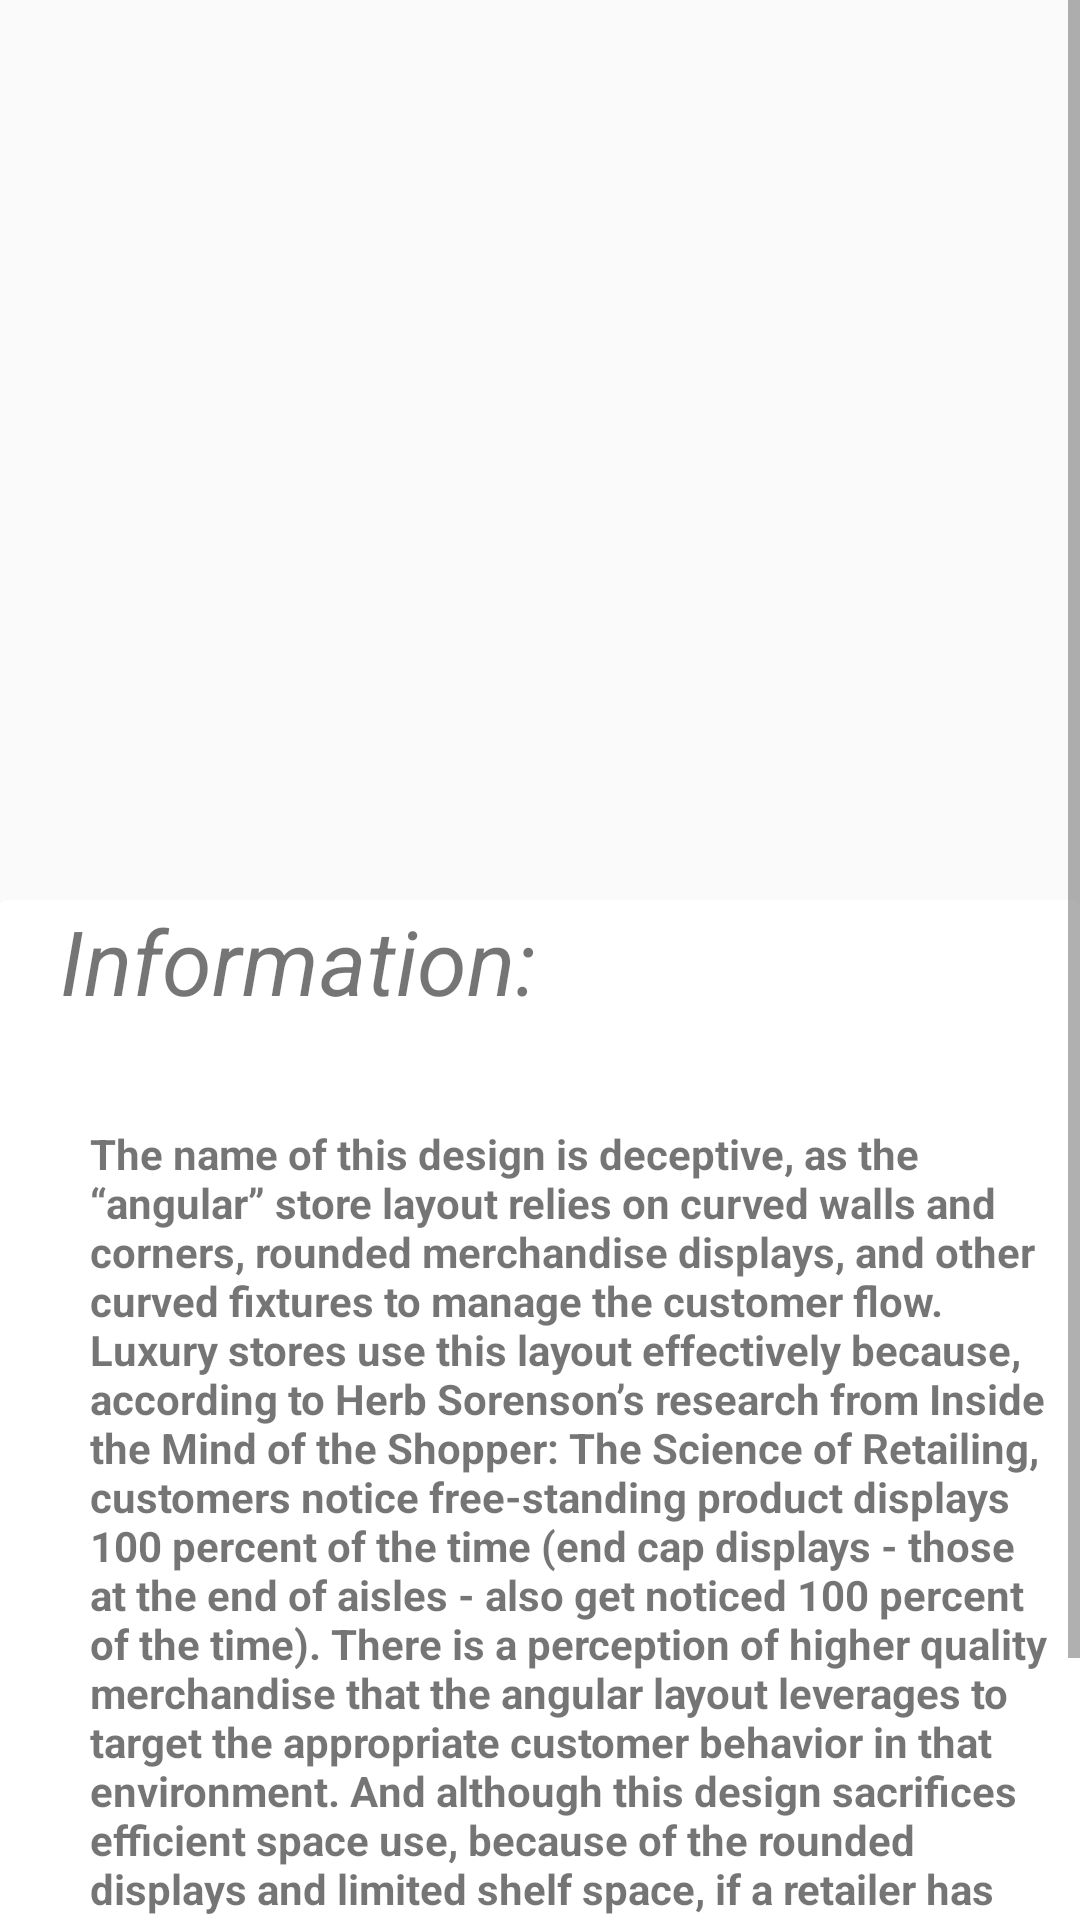

Layout XML and referenced resources for this Android screen:
<!-- AndroidManifest.xml: application theme AppTheme -->
<!-- res/layout/activity_layout5.xml -->
<?xml version="1.0" encoding="utf-8"?>
<androidx.constraintlayout.widget.ConstraintLayout xmlns:android="http://schemas.android.com/apk/res/android"
    xmlns:app="http://schemas.android.com/apk/res-auto"
    xmlns:tools="http://schemas.android.com/tools"
    android:layout_width="match_parent"
    android:layout_height="match_parent"
    tools:context=".Layout5">
<ScrollView
    android:layout_width="match_parent"
    android:layout_height="match_parent">
    <LinearLayout
        android:layout_width="match_parent"
        android:layout_height="match_parent">
        <RelativeLayout
            android:layout_width="match_parent"
            android:layout_height="match_parent">
            <ImageView
                android:id="@+id/lo8"
                android:layout_width="match_parent"
                android:layout_height="300dp"
                android:layout_alignParentBottom="true"
                android:layout_marginBottom="441dp"
                android:src="@drawable/ly_5">

            </ImageView>

            <androidx.cardview.widget.CardView
                android:layout_width="match_parent"
                android:layout_height="wrap_content"
                android:layout_marginTop="300dp"
                app:cardElevation="0dp"
                >
                <TextView
                    android:layout_width="match_parent"
                    android:layout_height="50dp"
                    android:text="Information:"
                    android:textStyle="italic"
                    android:textSize="30dp"
                    android:layout_marginTop="0dp"
                    android:layout_marginLeft="20dp"
                    ></TextView>

                <TextView
                    android:layout_width="match_parent"
                    android:layout_height="match_parent"
                    android:text="@string/Layout5"
                    android:layout_marginTop="75dp"
                    android:textStyle="bold"
                    android:layout_marginLeft="30dp"
                    android:layout_marginRight="10dp">

                </TextView>

            </androidx.cardview.widget.CardView>

        </RelativeLayout>
    </LinearLayout>
</ScrollView>

</androidx.constraintlayout.widget.ConstraintLayout>
<!-- resources referenced by this layout -->
<resources>
  <string name="Layout5">
  
          The name of this design is deceptive, as the “angular” store layout relies on curved walls and corners, rounded merchandise displays, and other curved fixtures to manage the customer flow. Luxury stores use this layout effectively because, according to Herb Sorenson’s research from Inside the Mind of the Shopper: The Science of Retailing, customers notice free-standing product displays 100 percent of the time (end cap displays - those at the end of aisles - also get noticed 100 percent of the time).
  
  There is a perception of higher quality merchandise that the angular layout leverages to target the appropriate customer behavior in that environment. And although this design sacrifices efficient space use, because of the rounded displays and limited shelf space, if a retailer has sufficient inventory storage away from the sales floor, this layout is useful in creating a unique perception.
  
      </string>
  <style name="AppTheme" parent="Theme.AppCompat.Light">
          
          <item name="colorPrimary">@color/white</item>
          <item name="colorPrimaryDark">@color/lavender</item>
          <item name="colorAccent">@color/colorAccent</item>
          <item name="android:textColorPrimary">@color/Black</item>
  
          
      </style>
  <color name="white">#ffffff</color>
  <color name="lavender">#6495ed</color>
  <color name="colorAccent">#171717</color>
  <color name="Black">#FF171717</color>
</resources>
